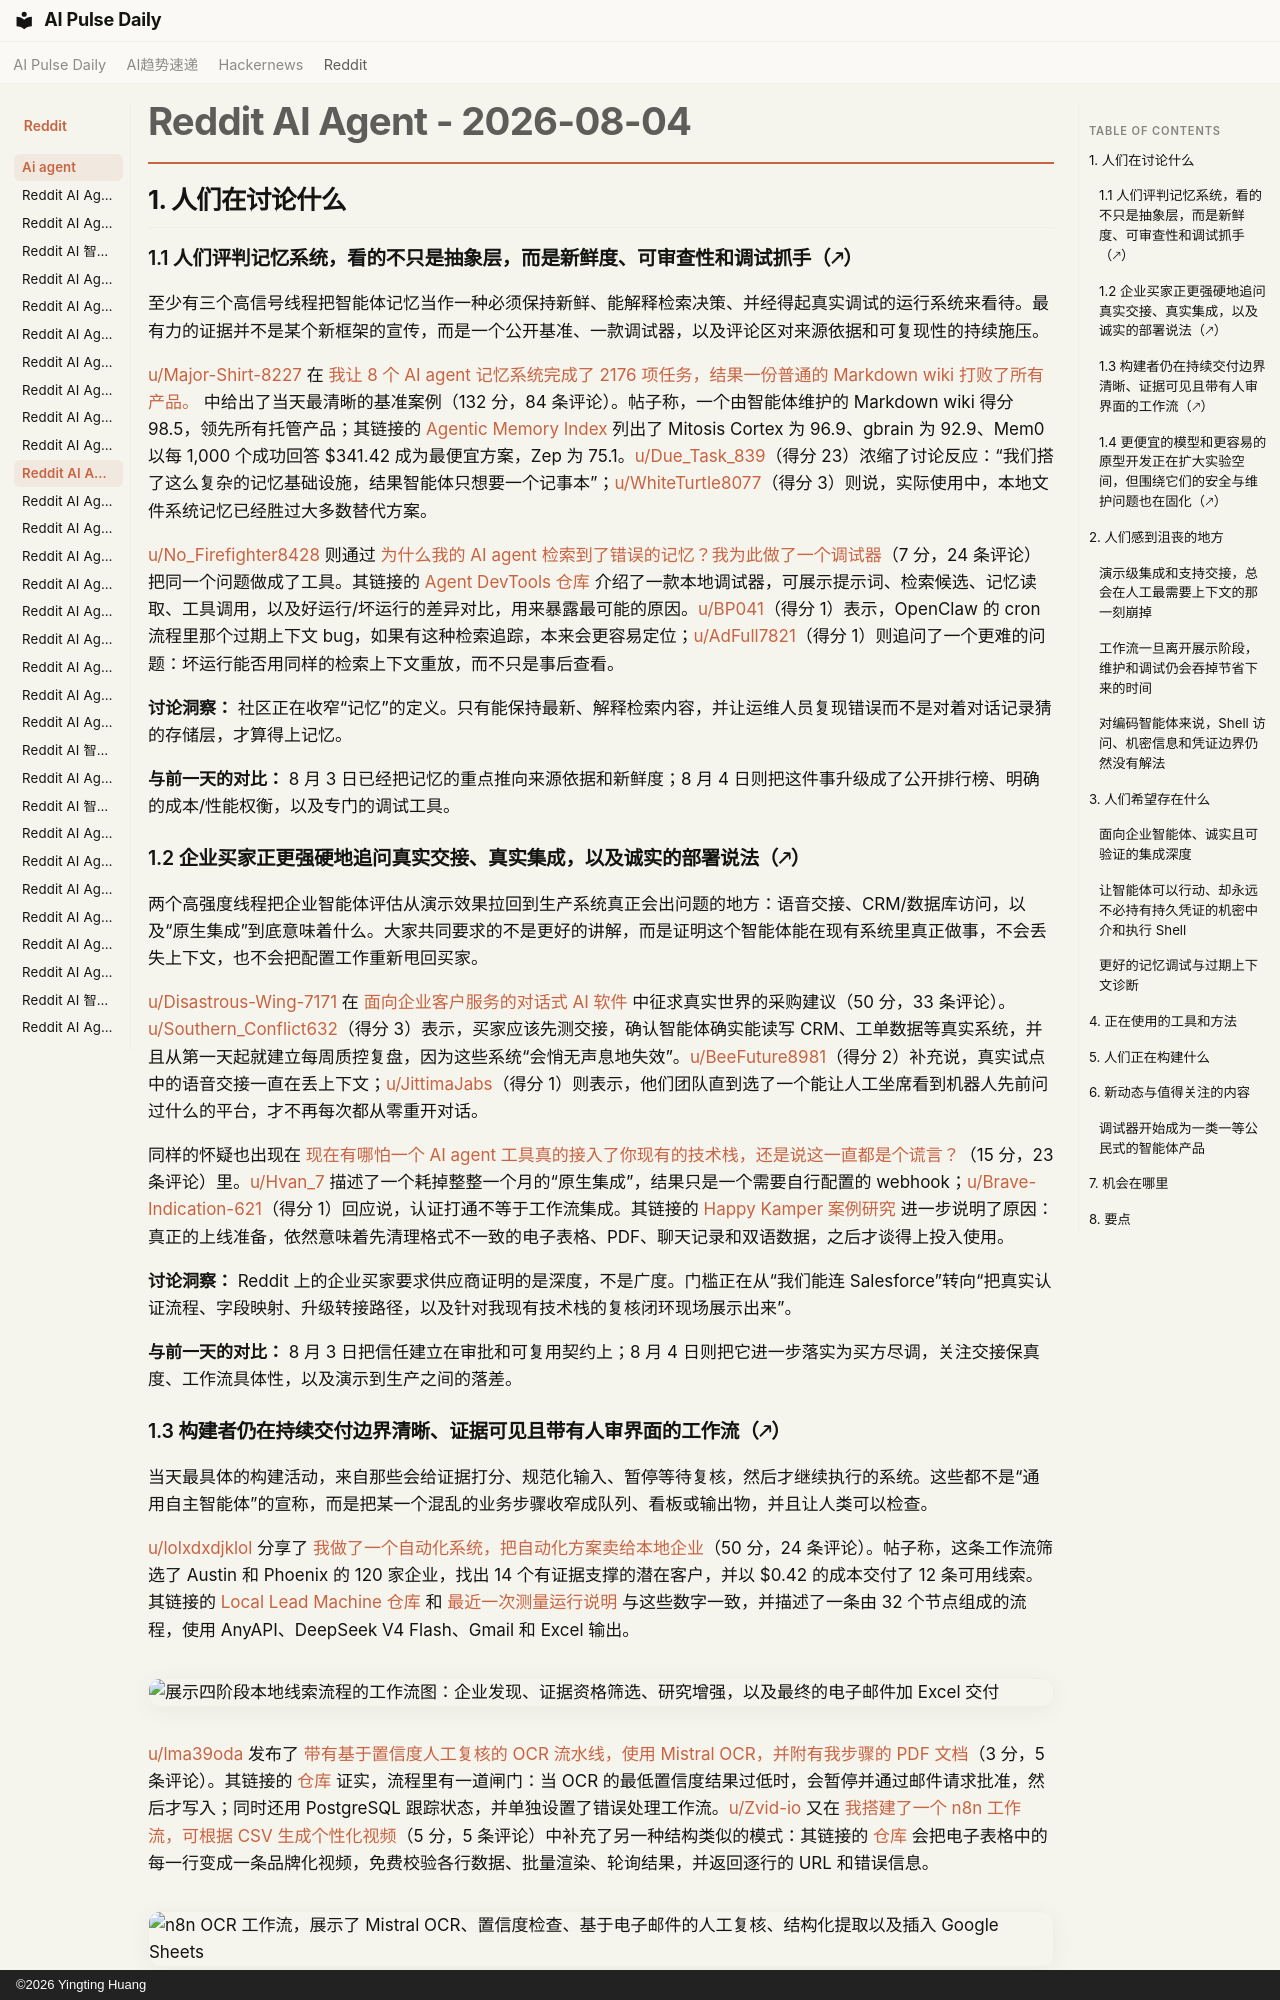

repository: vibewatch/vibewatch.github.io · page: reddit/ai-agent/2026-08-04.zh/index.html · generator: mkdocs · copyright: ©2026 Yingting Huang

# Reddit AI Agent - 2026-08-04

## 1. 人们在讨论什么

### 1.1 人们评判记忆系统，看的不只是抽象层，而是新鲜度、可审查性和调试抓手（🡕）

至少有三个高信号线程把智能体记忆当作一种必须保持新鲜、能解释检索决策、并经得起真实调试的运行系统来看待。最有力的证据并不是某个新框架的宣传，而是一个公开基准、一款调试器，以及评论区对来源依据和可复现性的持续施压。

[u/Major-Shirt-8227](https://www.reddit.com/user/Major-Shirt-8227) 在 [我让 8 个 AI agent 记忆系统完成了 2176 项任务，结果一份普通的 Markdown wiki 打败了所有产品。](https://www.reddit.com/r/AI_Agents/comments/1veeix3/i_ran_8_ai_agent_memory_systems_through_2176/) 中给出了当天最清晰的基准案例（132 分，84 条评论）。帖子称，一个由智能体维护的 Markdown wiki 得分 98.5，领先所有托管产品；其链接的 [Agentic Memory Index](https://verginglabs.com/) 列出了 Mitosis Cortex 为 96.9、gbrain 为 92.9、Mem0 以每 1,000 个成功回答 $341.42 成为最便宜方案，Zep 为 75.1。[u/Due_Task_839](https://www.reddit.com/user/Due_Task_839)（得分 23）浓缩了讨论反应：“我们搭了这么复杂的记忆基础设施，结果智能体只想要一个记事本”；[u/WhiteTurtle8077](https://www.reddit.com/user/WhiteTurtle8077)（得分 3）则说，实际使用中，本地文件系统记忆已经胜过大多数替代方案。

[u/No_Firefighter8428](https://www.reddit.com/user/No_Firefighter8428) 则通过 [为什么我的 AI agent 检索到了错误的记忆？我为此做了一个调试器](https://www.reddit.com/r/AI_Agents/comments/1veqkos/why_did_my_ai_agent_retrieve_the_wrong_memory_i/)（7 分，24 条评论）把同一个问题做成了工具。其链接的 [Agent DevTools 仓库](https://github.com/Jacopos311/Agent-Devtools) 介绍了一款本地调试器，可展示提示词、检索候选、记忆读取、工具调用，以及好运行/坏运行的差异对比，用来暴露最可能的原因。[u/BP041](https://www.reddit.com/user/BP041)（得分 1）表示，OpenClaw 的 cron 流程里那个过期上下文 bug，如果有这种检索追踪，本来会更容易定位；[u/AdFull7821](https://www.reddit.com/user/AdFull7821)（得分 1）则追问了一个更难的问题：坏运行能否用同样的检索上下文重放，而不只是事后查看。

**讨论洞察：** 社区正在收窄“记忆”的定义。只有能保持最新、解释检索内容，并让运维人员复现错误而不是对着对话记录猜的存储层，才算得上记忆。

**与前一天的对比：** 8 月 3 日已经把记忆的重点推向来源依据和新鲜度；8 月 4 日则把这件事升级成了公开排行榜、明确的成本/性能权衡，以及专门的调试工具。

### 1.2 企业买家正更强硬地追问真实交接、真实集成，以及诚实的部署说法（🡕）

两个高强度线程把企业智能体评估从演示效果拉回到生产系统真正会出问题的地方：语音交接、CRM/数据库访问，以及“原生集成”到底意味着什么。大家共同要求的不是更好的讲解，而是证明这个智能体能在现有系统里真正做事，不会丢失上下文，也不会把配置工作重新甩回买家。

[u/Disastrous-Wing-7171](https://www.reddit.com/user/Disastrous-Wing-7171) 在 [面向企业客户服务的对话式 AI 软件](https://www.reddit.com/r/AI_Agents/comments/1verdt7/conversational_ai_software_for_enterprise/) 中征求真实世界的采购建议（50 分，33 条评论）。[u/Southern_Conflict632](https://www.reddit.com/user/Southern_Conflict632)（得分 3）表示，买家应该先测交接，确认智能体确实能读写 CRM、工单数据等真实系统，并且从第一天起就建立每周质控复盘，因为这些系统“会悄无声息地失效”。[u/BeeFuture8981](https://www.reddit.com/user/BeeFuture8981)（得分 2）补充说，真实试点中的语音交接一直在丢上下文；[u/JittimaJabs](https://www.reddit.com/user/JittimaJabs)（得分 1）则表示，他们团队直到选了一个能让人工坐席看到机器人先前问过什么的平台，才不再每次都从零重开对话。

同样的怀疑也出现在 [现在有哪怕一个 AI agent 工具真的接入了你现有的技术栈，还是说这一直都是个谎言？](https://www.reddit.com/r/AI_Agents/comments/1vehw49/are_any_ai_agent_tools_actually_connected_to_your/)（15 分，23 条评论）里。[u/Hvan_7](https://www.reddit.com/user/Hvan_7) 描述了一个耗掉整整一个月的“原生集成”，结果只是一个需要自行配置的 webhook；[u/Brave-Indication-621](https://www.reddit.com/user/Brave-Indication-621)（得分 1）回应说，认证打通不等于工作流集成。其链接的 [Happy Kamper 案例研究](https://www.groovyweb.co/ai-case-studies/kamper) 进一步说明了原因：真正的上线准备，依然意味着先清理格式不一致的电子表格、PDF、聊天记录和双语数据，之后才谈得上投入使用。

**讨论洞察：** Reddit 上的企业买家要求供应商证明的是深度，不是广度。门槛正在从“我们能连 Salesforce”转向“把真实认证流程、字段映射、升级转接路径，以及针对我现有技术栈的复核闭环现场展示出来”。

**与前一天的对比：** 8 月 3 日把信任建立在审批和可复用契约上；8 月 4 日则把它进一步落实为买方尽调，关注交接保真度、工作流具体性，以及演示到生产之间的落差。
